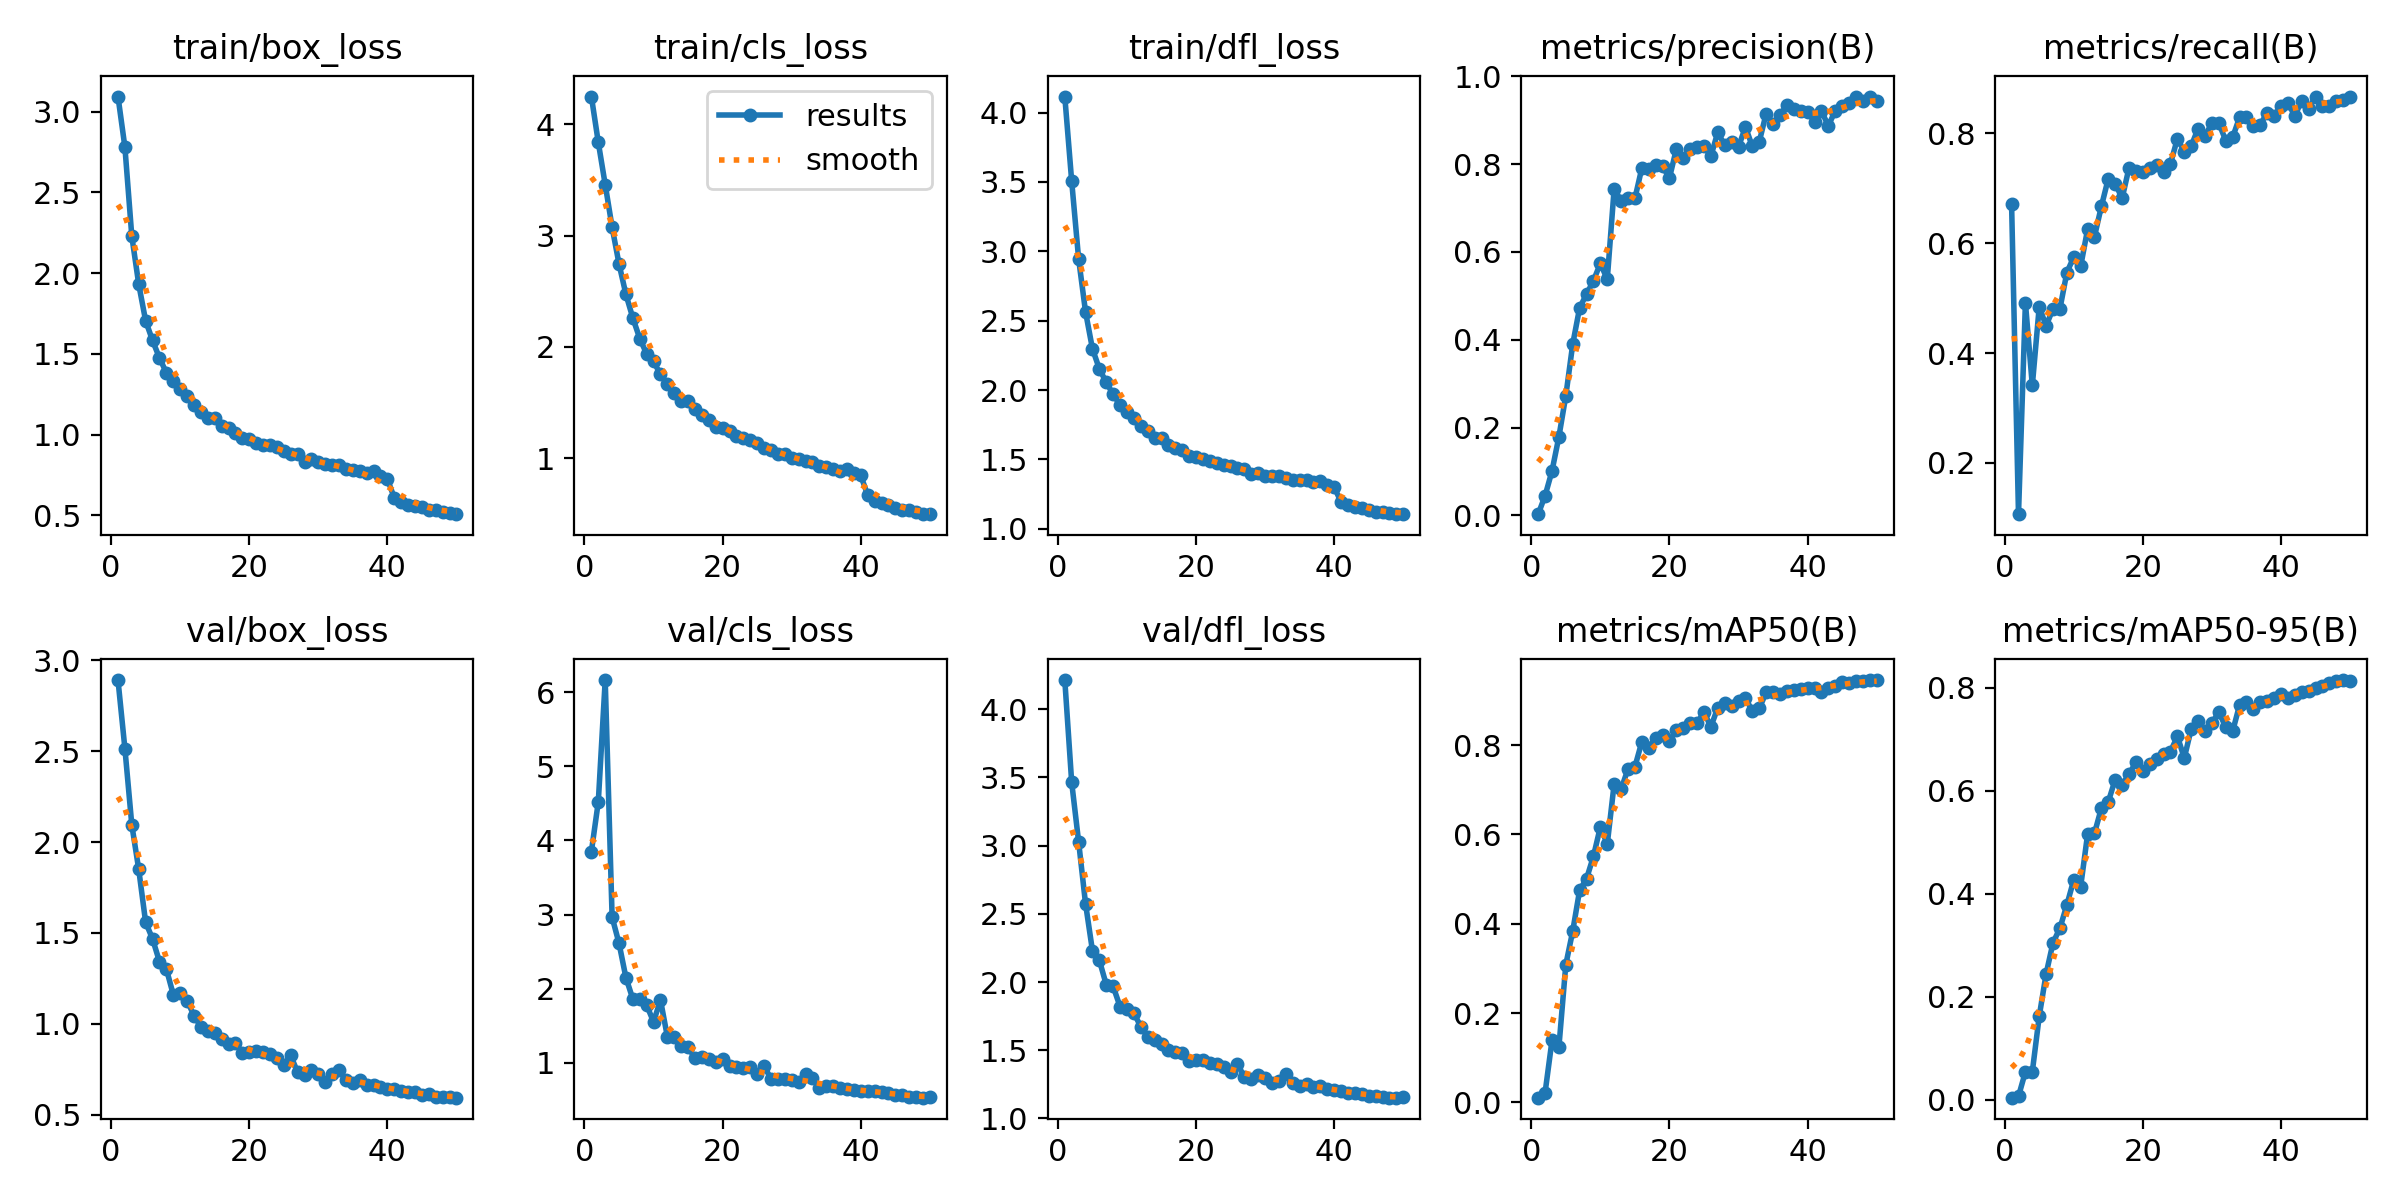

The table this chart was drawn from, first rows:
epoch, train/box_loss, train/cls_loss, train/dfl_loss, metrics/precision(B), metrics/recall(B), metrics/mAP50(B), metrics/mAP50-95(B), val/box_loss, val/cls_loss, val/dfl_loss, lr/pg0, lr/pg1, lr/pg2
1, 3.093, 4.251, 4.115, 0.00285, 0.6707, 0.01061, 0.00391, 2.892, 3.851, 4.215, 0.0003293, 0.0003293, 0.0003293
2, 2.78, 3.839, 3.505, 0.04502, 0.1067, 0.02198, 0.00659, 2.515, 4.522, 3.464, 0.0006495, 0.0006495, 0.0006495
3, 2.228, 3.459, 2.946, 0.1013, 0.492, 0.1389, 0.05423, 2.095, 6.166, 3.03, 0.0009565, 0.0009565, 0.0009565
4, 1.932, 3.076, 2.565, 0.1794, 0.341, 0.1245, 0.05432, 1.85, 2.964, 2.576, 0.0009406, 0.0009406, 0.0009406
5, 1.705, 2.746, 2.299, 0.2726, 0.4842, 0.3085, 0.1619, 1.559, 2.612, 2.231, 0.0009208, 0.0009208, 0.0009208
6, 1.583, 2.473, 2.153, 0.3902, 0.4498, 0.3836, 0.2446, 1.468, 2.148, 2.16, 0.000901, 0.000901, 0.000901
7, 1.475, 2.26, 2.057, 0.473, 0.4808, 0.4752, 0.305, 1.343, 1.86, 1.981, 0.0008812, 0.0008812, 0.0008812
8, 1.384, 2.076, 1.969, 0.5038, 0.481, 0.5008, 0.3333, 1.302, 1.854, 1.968, 0.0008614, 0.0008614, 0.0008614
9, 1.329, 1.938, 1.893, 0.5347, 0.5466, 0.551, 0.3782, 1.161, 1.777, 1.82, 0.0008416, 0.0008416, 0.0008416
10, 1.282, 1.869, 1.842, 0.574, 0.5751, 0.6167, 0.427, 1.168, 1.551, 1.799, 0.0008218, 0.0008218, 0.0008218
11, 1.237, 1.754, 1.796, 0.538, 0.5579, 0.5783, 0.414, 1.127, 1.848, 1.773, 0.000802, 0.000802, 0.000802
12, 1.185, 1.664, 1.738, 0.7446, 0.6253, 0.7135, 0.5154, 1.045, 1.35, 1.672, 0.0007822, 0.0007822, 0.0007822
13, 1.141, 1.584, 1.704, 0.716, 0.6122, 0.7012, 0.5175, 0.983, 1.348, 1.6, 0.0007624, 0.0007624, 0.0007624
14, 1.1, 1.513, 1.658, 0.7235, 0.6673, 0.7462, 0.5665, 0.9592, 1.22, 1.576, 0.0007426, 0.0007426, 0.0007426
15, 1.104, 1.516, 1.654, 0.722, 0.7179, 0.7512, 0.5787, 0.9506, 1.211, 1.543, 0.0007228, 0.0007228, 0.0007228
16, 1.052, 1.44, 1.606, 0.791, 0.7087, 0.807, 0.6219, 0.9145, 1.061, 1.503, 0.000703, 0.000703, 0.000703
17, 1.044, 1.384, 1.586, 0.7883, 0.6817, 0.7942, 0.6112, 0.8904, 1.075, 1.484, 0.0006832, 0.0006832, 0.0006832
18, 1.011, 1.345, 1.568, 0.7972, 0.7376, 0.8164, 0.6325, 0.8949, 1.046, 1.479, 0.0006634, 0.0006634, 0.0006634
19, 0.9811, 1.284, 1.528, 0.7949, 0.7315, 0.8235, 0.6551, 0.8399, 1.007, 1.42, 0.0006436, 0.0006436, 0.0006436
20, 0.9727, 1.273, 1.516, 0.7685, 0.7289, 0.8088, 0.6391, 0.843, 1.044, 1.425, 0.0006238, 0.0006238, 0.0006238
21, 0.9481, 1.245, 1.501, 0.8346, 0.7371, 0.8346, 0.6527, 0.8504, 0.9586, 1.427, 0.000604, 0.000604, 0.000604
22, 0.938, 1.203, 1.492, 0.8135, 0.7433, 0.8378, 0.6627, 0.842, 0.9388, 1.404, 0.0005842, 0.0005842, 0.0005842
23, 0.9339, 1.18, 1.476, 0.8343, 0.7292, 0.8502, 0.6706, 0.8357, 0.9325, 1.399, 0.0005644, 0.0005644, 0.0005644
24, 0.924, 1.161, 1.462, 0.8387, 0.745, 0.8496, 0.676, 0.8099, 0.9364, 1.375, 0.0005446, 0.0005446, 0.0005446
25, 0.8988, 1.135, 1.452, 0.8414, 0.7902, 0.8737, 0.7059, 0.7735, 0.8431, 1.343, 0.0005248, 0.0005248, 0.0005248
26, 0.8828, 1.093, 1.441, 0.818, 0.767, 0.8409, 0.6636, 0.8258, 0.9491, 1.4, 0.000505, 0.000505, 0.000505
27, 0.8773, 1.073, 1.431, 0.8731, 0.7769, 0.8838, 0.7201, 0.7328, 0.7864, 1.303, 0.0004852, 0.0004852, 0.0004852
28, 0.8287, 1.035, 1.394, 0.8427, 0.809, 0.8933, 0.7365, 0.72, 0.7768, 1.286, 0.0004654, 0.0004654, 0.0004654
29, 0.8497, 1.038, 1.406, 0.8509, 0.7949, 0.8869, 0.7171, 0.7475, 0.7864, 1.319, 0.0004456, 0.0004456, 0.0004456
30, 0.8316, 0.9982, 1.383, 0.8393, 0.8194, 0.8993, 0.731, 0.7229, 0.7626, 1.294, 0.0004258, 0.0004258, 0.0004258
31, 0.8161, 0.9898, 1.379, 0.8849, 0.8191, 0.9045, 0.7533, 0.6812, 0.7338, 1.26, 0.000406, 0.000406, 0.000406
32, 0.8116, 0.973, 1.378, 0.8405, 0.7869, 0.8766, 0.7235, 0.7226, 0.8477, 1.275, 0.0003862, 0.0003862, 0.0003862
33, 0.8132, 0.9648, 1.364, 0.8508, 0.7929, 0.8819, 0.7156, 0.7437, 0.7996, 1.325, 0.0003664, 0.0003664, 0.0003664
34, 0.7874, 0.934, 1.355, 0.9152, 0.8291, 0.9179, 0.7664, 0.6889, 0.6637, 1.256, 0.0003466, 0.0003466, 0.0003466
35, 0.7789, 0.9215, 1.355, 0.8922, 0.8291, 0.918, 0.7721, 0.6721, 0.6851, 1.238, 0.0003268, 0.0003268, 0.0003268
36, 0.7742, 0.9026, 1.35, 0.9111, 0.8135, 0.9145, 0.7598, 0.6925, 0.6846, 1.254, 0.000307, 0.000307, 0.000307
37, 0.7646, 0.8846, 1.336, 0.9347, 0.8157, 0.9214, 0.7732, 0.6656, 0.6538, 1.23, 0.0002872, 0.0002872, 0.0002872
38, 0.773, 0.9048, 1.341, 0.9261, 0.838, 0.924, 0.7747, 0.663, 0.6387, 1.235, 0.0002674, 0.0002674, 0.0002674
39, 0.7445, 0.8683, 1.317, 0.9213, 0.8321, 0.9244, 0.7812, 0.6518, 0.6289, 1.218, 0.0002476, 0.0002476, 0.0002476
40, 0.7254, 0.8446, 1.3, 0.9195, 0.8498, 0.9281, 0.7878, 0.6403, 0.6148, 1.209, 0.0002278, 0.0002278, 0.0002278
41, 0.6077, 0.6674, 1.194, 0.8971, 0.8555, 0.9274, 0.7797, 0.6429, 0.6194, 1.203, 0.000208, 0.000208, 0.000208
42, 0.585, 0.6138, 1.172, 0.9214, 0.8318, 0.9179, 0.7862, 0.6277, 0.6191, 1.188, 0.0001882, 0.0001882, 0.0001882
43, 0.5659, 0.5965, 1.161, 0.8873, 0.8597, 0.9286, 0.7921, 0.6244, 0.6097, 1.185, 0.0001684, 0.0001684, 0.0001684
44, 0.5585, 0.5838, 1.147, 0.9217, 0.8444, 0.9328, 0.793, 0.6264, 0.597, 1.182, 0.0001486, 0.0001486, 0.0001486
45, 0.5505, 0.5542, 1.134, 0.9326, 0.8672, 0.9414, 0.7995, 0.6098, 0.5692, 1.163, 0.0001288, 0.0001288, 0.0001288
46, 0.5356, 0.5385, 1.125, 0.9384, 0.8507, 0.9379, 0.8041, 0.6148, 0.5674, 1.165, 0.000109, 0.000109, 0.000109
47, 0.5339, 0.5387, 1.125, 0.954, 0.8493, 0.9425, 0.8092, 0.5964, 0.5393, 1.156, 8.92e-05, 8.92e-05, 8.92e-05
48, 0.5222, 0.5188, 1.111, 0.9436, 0.8586, 0.9435, 0.8135, 0.5975, 0.5371, 1.152, 6.94e-05, 6.94e-05, 6.94e-05
49, 0.5128, 0.5005, 1.106, 0.9538, 0.8614, 0.9455, 0.8151, 0.5947, 0.5279, 1.153, 4.96e-05, 4.96e-05, 4.96e-05
50, 0.5072, 0.497, 1.108, 0.9428, 0.8663, 0.945, 0.8135, 0.5933, 0.5361, 1.153, 2.98e-05, 2.98e-05, 2.98e-05
